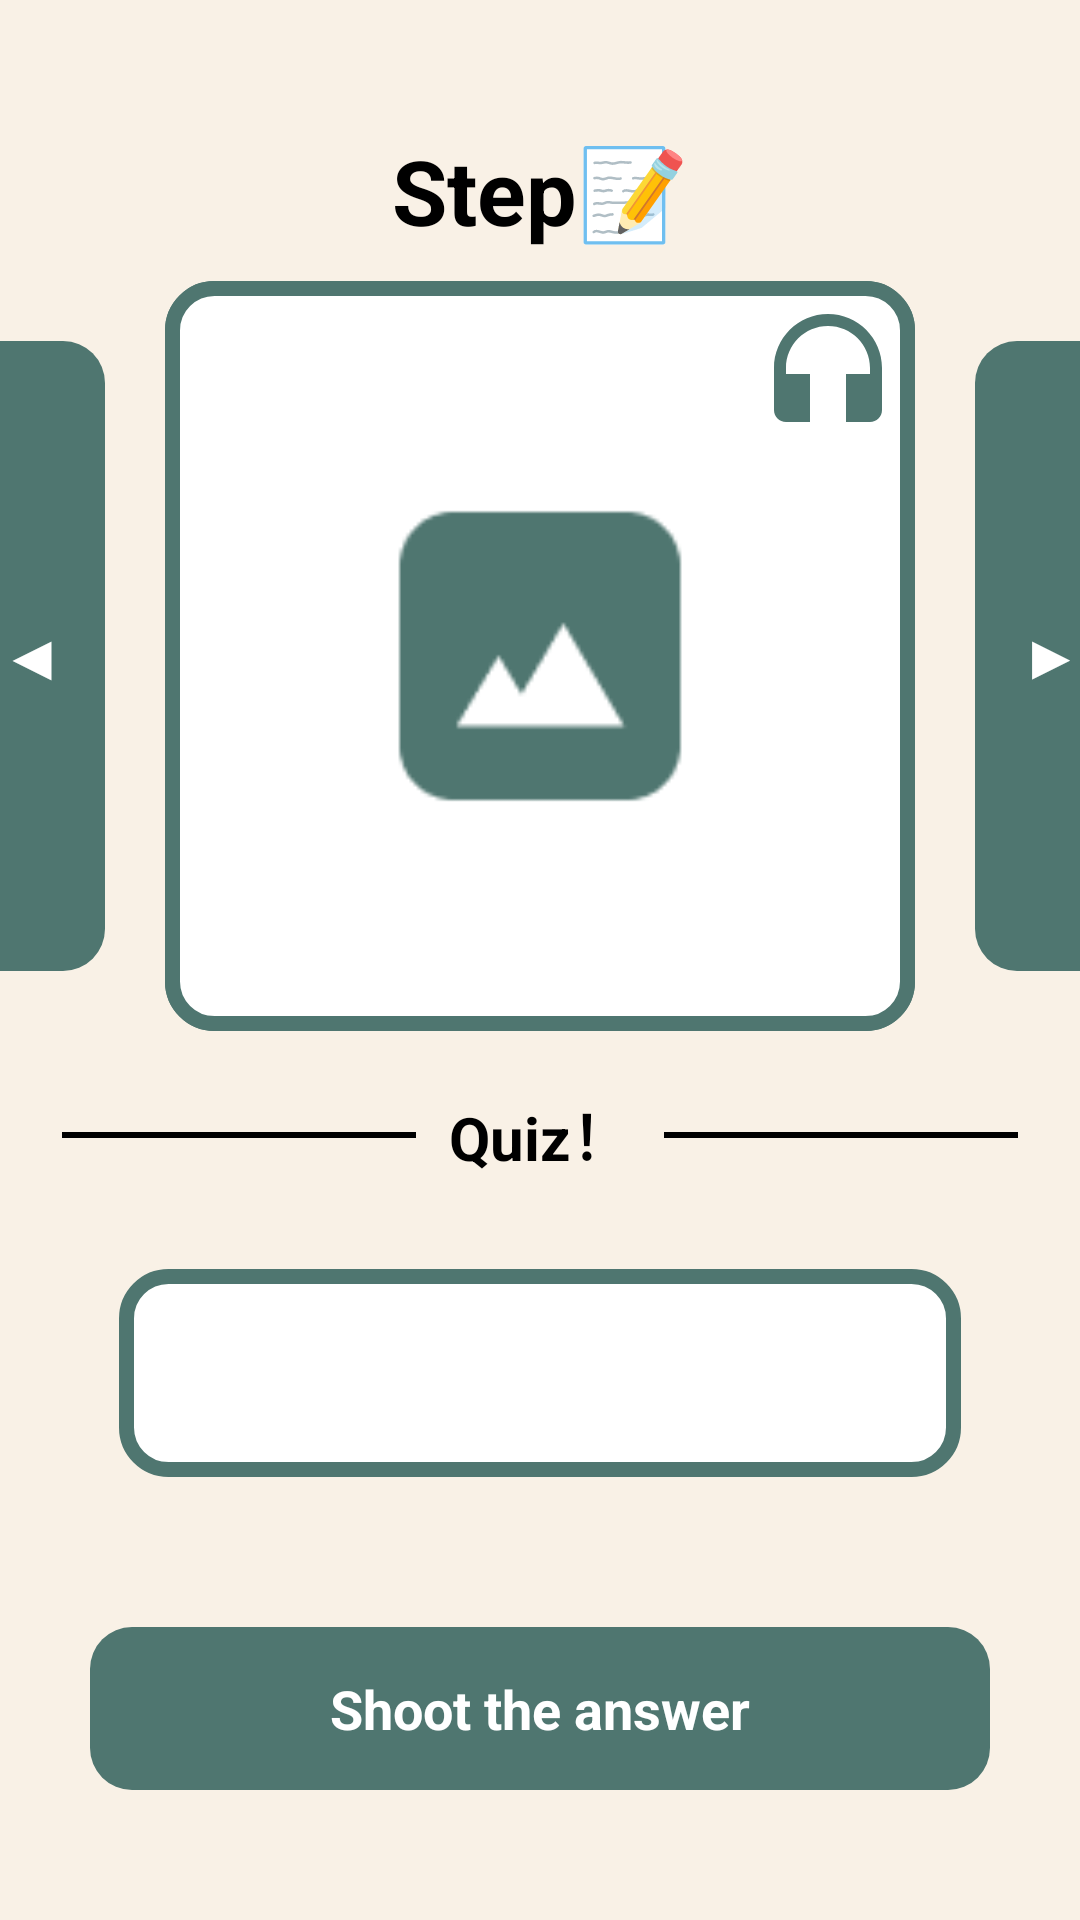

Layout XML and referenced resources for this Android screen:
<!-- AndroidManifest.xml: application theme Theme.GuessMe.Splash -->
<!-- res/layout/fragment_quiz.xml -->
<?xml version="1.0" encoding="utf-8"?>
<androidx.constraintlayout.widget.ConstraintLayout xmlns:android="http://schemas.android.com/apk/res/android"
    xmlns:tools="http://schemas.android.com/tools"
    android:layout_width="match_parent"
    android:layout_height="match_parent"
    xmlns:app="http://schemas.android.com/apk/res-auto"
    android:background="@color/base_yellow"
    tools:context=".ui.view.QuizFragment">

    <TextView
        android:id="@+id/txt_quiz_step_num"
        android:layout_width="wrap_content"
        android:layout_height="wrap_content"
        android:textSize="30sp"
        android:textStyle="bold"
        android:textColor="@color/black"
        app:layout_constraintHorizontal_chainStyle="packed"
        app:layout_constraintRight_toLeftOf="@id/txt_quiz_step"
        app:layout_constraintTop_toTopOf="@id/txt_quiz_step"
        app:layout_constraintLeft_toLeftOf="parent"
        app:layout_constraintBottom_toBottomOf="@id/txt_quiz_step"/>

    <TextView
        android:id="@+id/txt_quiz_step"
        android:layout_width="wrap_content"
        android:layout_height="wrap_content"
        android:text="@string/quiz_scoring_step"
        android:textSize="30sp"
        android:textStyle="bold"
        android:textColor="@color/black"
        app:layout_constraintVertical_chainStyle="packed"
        app:layout_constraintTop_toTopOf="parent"
        app:layout_constraintLeft_toRightOf="@id/txt_quiz_step_num"
        app:layout_constraintRight_toRightOf="parent"
        app:layout_constraintBottom_toTopOf="@id/image_quiz_step_profile"/>

    <TextView
        android:id="@+id/btn_quiz_step_before"
        android:layout_width="wrap_content"
        android:layout_height="0dp"
        android:text="@string/quiz_btn_before"
        android:textColor="@color/white"
        android:gravity="center"
        android:textSize="20sp"
        android:padding="15dp"
        android:layout_marginStart="20dp"
        android:layout_marginBottom="20dp"
        android:layout_marginTop="20dp"
        android:background="@drawable/base_green_round_shape"
        app:layout_constraintHorizontal_chainStyle="packed"
        app:layout_constraintLeft_toLeftOf="parent"
        app:layout_constraintTop_toTopOf="@id/image_quiz_step_profile"
        app:layout_constraintRight_toLeftOf="@id/image_quiz_step_profile"
        app:layout_constraintBottom_toBottomOf="@id/image_quiz_step_profile"/>

    <ImageView
        android:id="@+id/image_quiz_step_profile"
        android:layout_width="250dp"
        android:layout_height="250dp"
        android:layout_marginTop="10dp"
        android:layout_marginStart="20dp"
        android:layout_marginEnd="20dp"
        android:background="@drawable/base_green_stroke_shape"
        android:contentDescription="@string/person_profile_description"
        android:padding="5dp"
        android:scaleType="fitXY"
        android:src="@drawable/ic_base_profile"
        app:layout_constraintHorizontal_chainStyle="packed"
        app:layout_constraintBottom_toTopOf="@id/txt_quiz_step_info"
        app:layout_constraintLeft_toRightOf="@id/btn_quiz_step_before"
        app:layout_constraintRight_toLeftOf="@id/btn_quiz_step_next"
        app:layout_constraintTop_toBottomOf="@id/txt_quiz_step"/>

    <View
        android:id="@+id/view_quiz_tep_for_profile"
        android:layout_width="250dp"
        android:layout_height="250dp"
        android:background="@drawable/base_green_stroke_image"
        app:layout_constraintBottom_toBottomOf="@id/image_quiz_step_profile"
        app:layout_constraintLeft_toLeftOf="@id/image_quiz_step_profile"
        app:layout_constraintRight_toRightOf="@id/image_quiz_step_profile"
        app:layout_constraintTop_toTopOf="@id/image_quiz_step_profile" />

    <ImageButton
        android:id="@+id/btn_quiz_step_voice"
        android:layout_width="48dp"
        android:layout_height="48dp"
        android:src="@drawable/ic_voice"
        android:layout_margin="5dp"
        android:contentDescription="@string/quiz_voice"
        android:background="@color/transparent"
        app:layout_constraintTop_toTopOf="@id/image_quiz_step_profile"
        app:layout_constraintRight_toRightOf="@id/image_quiz_step_profile"/>


    <TextView
        android:id="@+id/btn_quiz_step_next"
        android:layout_width="wrap_content"
        android:layout_height="0dp"
        android:text="@string/quiz_btn_next"
        android:textColor="@color/white"
        android:gravity="center"
        android:textSize="20sp"
        android:padding="15dp"
        android:layout_marginBottom="20dp"
        android:layout_marginTop="20dp"
        android:layout_marginEnd="20dp"
        android:background="@drawable/base_green_round_shape"
        app:layout_constraintTop_toTopOf="@id/image_quiz_step_profile"
        app:layout_constraintLeft_toRightOf="@id/image_quiz_step_profile"
        app:layout_constraintRight_toRightOf="parent"
        app:layout_constraintBottom_toBottomOf="@id/image_quiz_step_profile"/>

    <View
        android:id="@+id/line_quiz_step_left"
        android:layout_width="120dp"
        android:layout_height="10dp"
        android:background="@drawable/base_black_line"
        app:layout_constraintBottom_toBottomOf="@id/txt_quiz_step_info"
        app:layout_constraintHorizontal_chainStyle="packed"
        app:layout_constraintLeft_toLeftOf="@id/btn_quiz_step_before"
        app:layout_constraintRight_toLeftOf="@id/txt_quiz_step_info"
        app:layout_constraintTop_toTopOf="@id/txt_quiz_step_info" />

    <TextView
        android:id="@+id/txt_quiz_step_info"
        android:layout_width="wrap_content"
        android:layout_height="wrap_content"
        android:layout_marginLeft="10dp"
        android:layout_marginTop="20dp"
        android:layout_marginRight="10dp"
        android:text="@string/quiz_info"
        android:textSize="20sp"
        android:textColor="@color/black"
        app:layout_constraintBottom_toTopOf="@id/txt_quiz_step_key"
        app:layout_constraintLeft_toRightOf="@id/line_quiz_step_left"
        app:layout_constraintRight_toLeftOf="@id/line_quiz_step_right"
        app:layout_constraintTop_toBottomOf="@id/image_quiz_step_profile" />

    <View
        android:id="@+id/line_quiz_step_right"
        android:layout_width="120dp"
        android:layout_height="10dp"
        android:background="@drawable/base_black_line"
        app:layout_constraintBottom_toBottomOf="@id/txt_quiz_step_info"
        app:layout_constraintLeft_toRightOf="@id/txt_quiz_step_info"
        app:layout_constraintRight_toRightOf="@id/btn_quiz_step_next"
        app:layout_constraintTop_toTopOf="@id/txt_quiz_step_info" />


    <TextView
        android:id="@+id/txt_quiz_step_key"
        android:layout_width="0dp"
        android:layout_height="wrap_content"
        android:background="@drawable/base_green_stroke_shape"
        android:textSize="22sp"
        android:gravity="center"
        android:padding="20dp"
        android:textColor="@color/black"
        android:layout_marginTop="30dp"
        android:layout_marginBottom="30dp"
        android:layout_marginLeft="20dp"
        android:layout_marginRight="20dp"
        app:layout_constraintBottom_toTopOf="@id/btn_quiz_step_answer"
        app:layout_constraintTop_toBottomOf="@id/txt_quiz_step_info"
        app:layout_constraintLeft_toLeftOf="@id/line_quiz_step_left"
        app:layout_constraintRight_toRightOf="@id/line_quiz_step_right"/>

    <androidx.appcompat.widget.AppCompatButton
        android:id="@+id/btn_quiz_step_answer"
        android:layout_width="300dp"
        android:layout_height="wrap_content"
        android:layout_marginTop="20dp"
        android:background="@drawable/base_green_round_shape"
        android:padding="15dp"
        android:text="@string/quiz_btn_answer"
        android:gravity="center"
        android:textColor="@color/white"
        android:textSize="18sp"
        app:layout_goneMarginTop="10dp"
        app:layout_constraintTop_toBottomOf="@id/txt_quiz_step_key"
        app:layout_constraintLeft_toLeftOf="parent"
        app:layout_constraintBottom_toBottomOf="parent"
        app:layout_constraintRight_toRightOf="parent"/>

</androidx.constraintlayout.widget.ConstraintLayout>
<!-- resources referenced by this layout -->
<resources>
  <color name="base_yellow">#F9F1E6</color>
  <color name="black">#FF000000</color>
  <color name="transparent">#00000000</color>
  <color name="white">#FFFFFFFF</color>
  <!-- drawable base_black_line (drawable) -->
  <?xml version="1.0" encoding="utf-8"?>
  <shape xmlns:android="http://schemas.android.com/apk/res/android"
      android:shape="line">
      <stroke
          android:width="2dp"
          android:color="@color/black"/>
  </shape>
  <!-- drawable base_green_round_shape (drawable) -->
  <?xml version="1.0" encoding="utf-8"?>
  <shape xmlns:android="http://schemas.android.com/apk/res/android"
      android:shape="rectangle">
      <corners android:radius="14dp"/>
      <solid android:color="@color/base_green"/>
  </shape>
  <!-- drawable base_green_stroke_image (drawable) -->
  <?xml version="1.0" encoding="utf-8"?>
  <shape xmlns:android="http://schemas.android.com/apk/res/android"
      android:shape="rectangle">
      <corners android:radius="14dp"/>
      <stroke
          android:width="5dp"
          android:color="@color/base_green"/>
  </shape>
  <!-- drawable base_green_stroke_shape (drawable) -->
  <?xml version="1.0" encoding="utf-8"?>
  <shape xmlns:android="http://schemas.android.com/apk/res/android"
      android:shape="rectangle">
      <solid android:color="@color/white"/>
      <corners android:radius="14dp"/>
      <stroke
          android:width="5dp"
          android:color="@color/base_green"/>
  </shape>
  <!-- drawable ic_base_profile: png bitmap (drawable, 1588 bytes) -->
  <!-- drawable ic_voice (drawable) -->
  <vector android:height="24dp" android:tint="#4F7670"
      android:viewportHeight="24" android:viewportWidth="24"
      android:width="24dp" xmlns:android="http://schemas.android.com/apk/res/android">
      <path android:fillColor="@android:color/white" android:pathData="M12,3c-4.97,0 -9,4.03 -9,9v7c0,1.1 0.9,2 2,2h4v-8H5v-1c0,-3.87 3.13,-7 7,-7s7,3.13 7,7v1h-4v8h4c1.1,0 2,-0.9 2,-2v-7C21,7.03 16.97,3 12,3z"/>
  </vector>
  <string name="person_profile_description">image_profile</string>
  <string name="quiz_btn_answer"><b>Shoot the answer</b></string>
  <string name="quiz_btn_before"><b>◀︎</b></string>
  <string name="quiz_btn_next"><b>▶︎</b></string>
  <string name="quiz_info"><b>Quiz！</b></string>
  <string name="quiz_scoring_step"><b>Step📝</b></string>
  <string name="quiz_voice"><b>voice speaker</b></string>
  <style name="Theme.GuessMe.Splash" parent="Theme.SplashScreen">
          <item name="windowSplashScreenBackground">@color/base_green</item>
          <item name="windowSplashScreenAnimatedIcon">@drawable/ic_splash_logo</item>
          <item name="windowSplashScreenAnimationDuration">1000</item>
          <item name="postSplashScreenTheme">@style/Theme.GuessMe</item>
      </style>
  <color name="base_green">#4F7670</color>
  <!-- drawable ic_splash_logo: png bitmap (drawable, 19836 bytes) -->
  <style name="Theme.GuessMe" parent="Theme.MaterialComponents.DayNight.DarkActionBar">
          
          <item name="colorPrimary">@color/base_green</item>
          <item name="colorPrimaryVariant">@color/black</item>
          <item name="colorOnPrimary">@color/white</item>
          
          <item name="colorSecondary">@color/teal_200</item>
          <item name="colorSecondaryVariant">@color/teal_700</item>
          <item name="colorOnSecondary">@color/black</item>
          
          <item name="android:statusBarColor">?attr/colorPrimaryVariant</item>
      </style>
  <color name="teal_200">#FF03DAC5</color>
  <color name="teal_700">#FF018786</color>
</resources>
